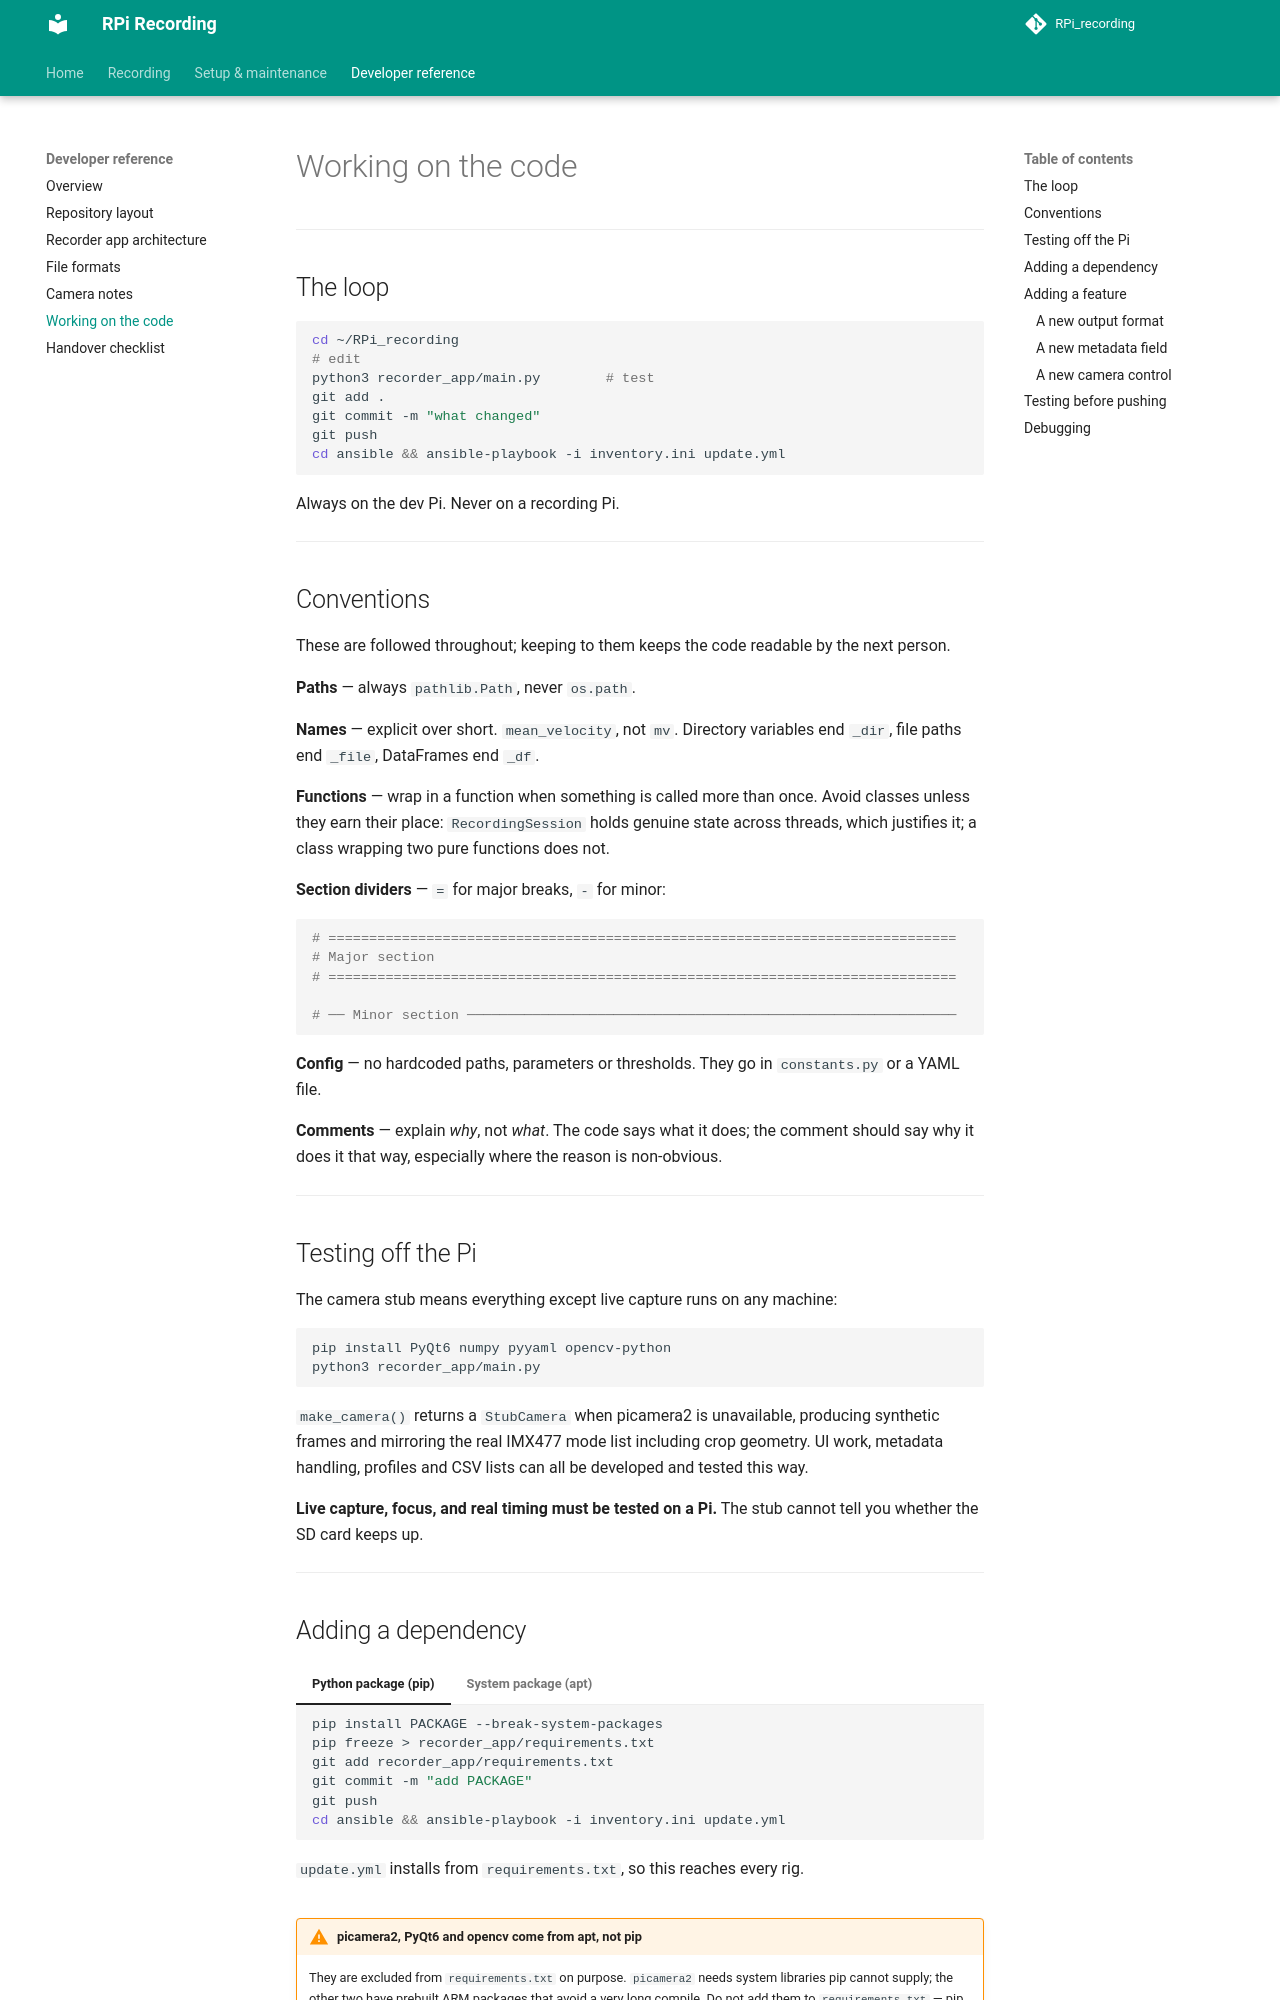

repository: StefanMPopp/RPi_recording · page: reference/development/index.html · generator: mkdocs

# Working on the code

---

## The loop

```bash
cd ~/RPi_recording
# edit
python3 recorder_app/main.py        # test
git add .
git commit -m "what changed"
git push
cd ansible && ansible-playbook -i inventory.ini update.yml
```

Always on the dev Pi. Never on a recording Pi.

---

## Conventions

These are followed throughout; keeping to them keeps the code readable by the
next person.

**Paths** — always `pathlib.Path`, never `os.path`.

**Names** — explicit over short. `mean_velocity`, not `mv`. Directory variables
end `_dir`, file paths end `_file`, DataFrames end `_df`.

**Functions** — wrap in a function when something is called more than once.
Avoid classes unless they earn their place: `RecordingSession` holds genuine
state across threads, which justifies it; a class wrapping two pure functions
does not.

**Section dividers** — `=` for major breaks, `-` for minor:

```python
# =============================================================================
# Major section
# =============================================================================

# ── Minor section ────────────────────────────────────────────────────────────
```

**Config** — no hardcoded paths, parameters or thresholds. They go in
`constants.py` or a YAML file.

**Comments** — explain *why*, not *what*. The code says what it does; the
comment should say why it does it that way, especially where the reason is
non-obvious.

---

## Testing off the Pi

The camera stub means everything except live capture runs on any machine:

```bash
pip install PyQt6 numpy pyyaml opencv-python
python3 recorder_app/main.py
```

`make_camera()` returns a `StubCamera` when picamera2 is unavailable, producing
synthetic frames and mirroring the real IMX477 mode list including crop
geometry. UI work, metadata handling, profiles and CSV lists can all be
developed and tested this way.

**Live capture, focus, and real timing must be tested on a Pi.** The stub cannot
tell you whether the SD card keeps up.

---
